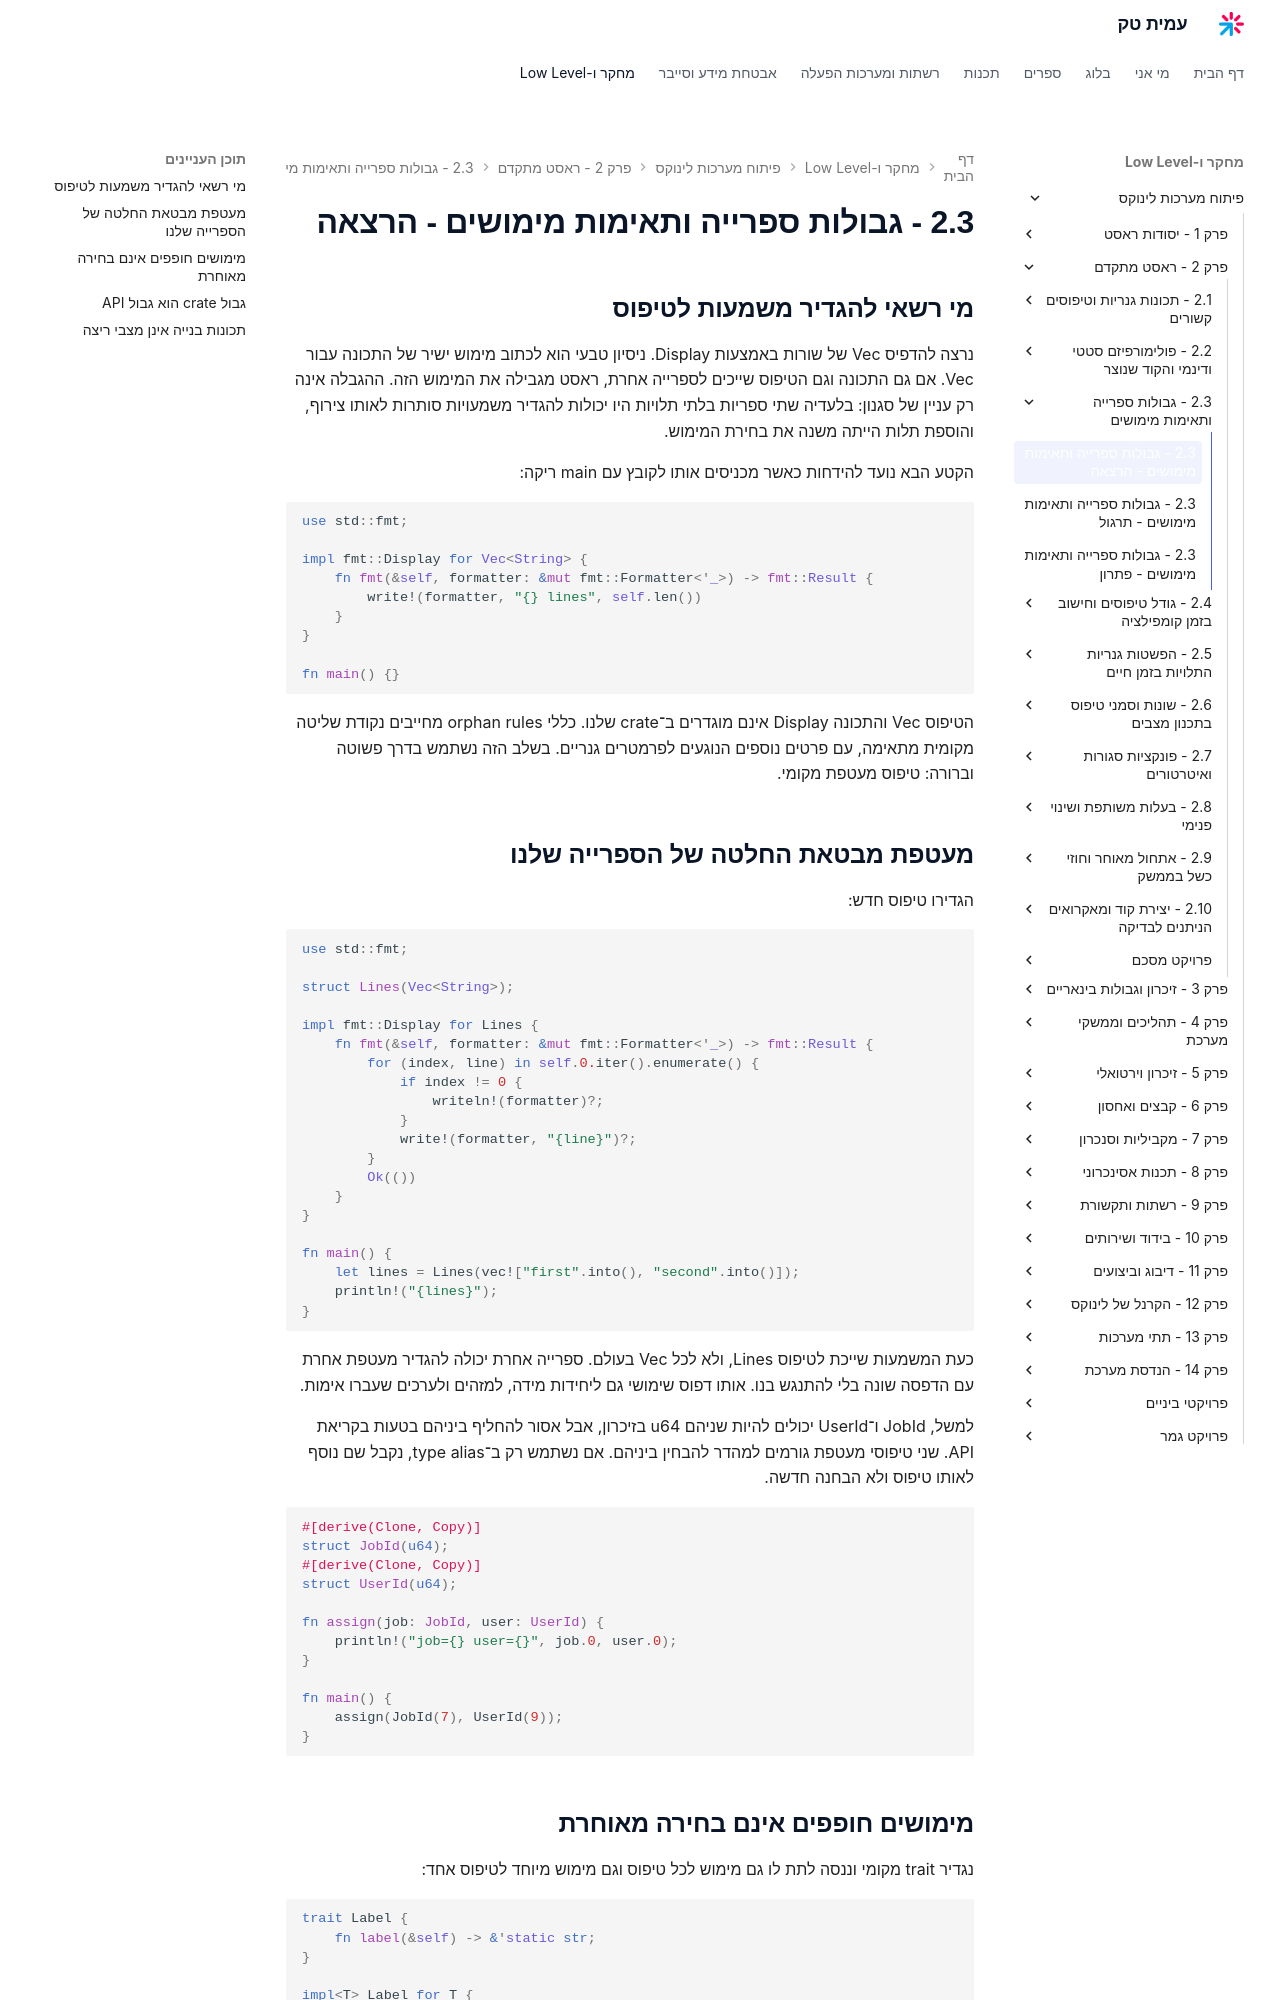

repository: AmitPinchasi/amittech · page: פיתוח-מערכות-לינוקס/2 - ראסט מתקדם/2.3 - גבולות ספרייה ותאימות מימושים/2.3 - גבולות ספרייה ותאימות מימושים - הרצאה/index.html · generator: mkdocs

## מי רשאי להגדיר משמעות לטיפוס

נרצה להדפיס Vec של שורות באמצעות Display. ניסיון טבעי הוא לכתוב מימוש ישיר של התכונה עבור Vec. אם גם התכונה וגם הטיפוס שייכים לספרייה אחרת, ראסט מגבילה את המימוש הזה. ההגבלה אינה רק עניין של סגנון: בלעדיה שתי ספריות בלתי תלויות היו יכולות להגדיר משמעויות סותרות לאותו צירוף, והוספת תלות הייתה משנה את בחירת המימוש.

הקטע הבא נועד להידחות כאשר מכניסים אותו לקובץ עם main ריקה:

```rust
use std::fmt;

impl fmt::Display for Vec<String> {
    fn fmt(&self, formatter: &mut fmt::Formatter<'_>) -> fmt::Result {
        write!(formatter, "{} lines", self.len())
    }
}

fn main() {}
```

הטיפוס Vec והתכונה Display אינם מוגדרים ב־crate שלנו. כללי orphan rules מחייבים נקודת שליטה מקומית מתאימה, עם פרטים נוספים הנוגעים לפרמטרים גנריים. בשלב הזה נשתמש בדרך פשוטה וברורה: טיפוס מעטפת מקומי.

## מעטפת מבטאת החלטה של הספרייה שלנו

הגדירו טיפוס חדש:

```rust
use std::fmt;

struct Lines(Vec<String>);

impl fmt::Display for Lines {
    fn fmt(&self, formatter: &mut fmt::Formatter<'_>) -> fmt::Result {
        for (index, line) in self.0.iter().enumerate() {
            if index != 0 {
                writeln!(formatter)?;
            }
            write!(formatter, "{line}")?;
        }
        Ok(())
    }
}

fn main() {
    let lines = Lines(vec!["first".into(), "second".into()]);
    println!("{lines}");
}
```

כעת המשמעות שייכת לטיפוס Lines, ולא לכל Vec בעולם. ספרייה אחרת יכולה להגדיר מעטפת אחרת עם הדפסה שונה בלי להתנגש בנו. אותו דפוס שימושי גם ליחידות מידה, למזהים ולערכים שעברו אימות.

למשל, JobId ו־UserId יכולים להיות שניהם u64 בזיכרון, אבל אסור להחליף ביניהם בטעות בקריאת API. שני טיפוסי מעטפת גורמים למהדר להבחין ביניהם. אם נשתמש רק ב־type alias, נקבל שם נוסף לאותו טיפוס ולא הבחנה חדשה.

```rust
#[derive(Clone, Copy)]
struct JobId(u64);
#[derive(Clone, Copy)]
struct UserId(u64);

fn assign(job: JobId, user: UserId) {
    println!("job={} user={}", job.0, user.0);
}

fn main() {
    assign(JobId(7), UserId(9));
}
```
